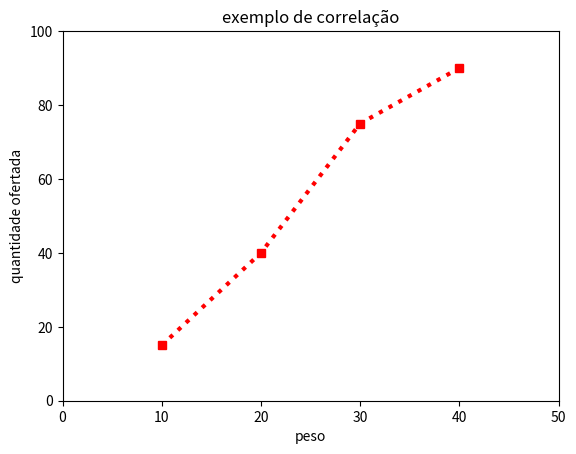

Write Python code to recreate this figure.

import numpy as np
import matplotlib.pyplot as plt
import csv

plt.plot([10,20,30,40], [15, 40, 75, 90],   linestyle='dotted', color='r', marker='s',
         linewidth=3.0, )
plt.axis([0,50,0,100])
plt.xlabel("peso")
plt.ylabel("quantidade ofertada")
plt.title("exemplo de correlação")
plt.show()